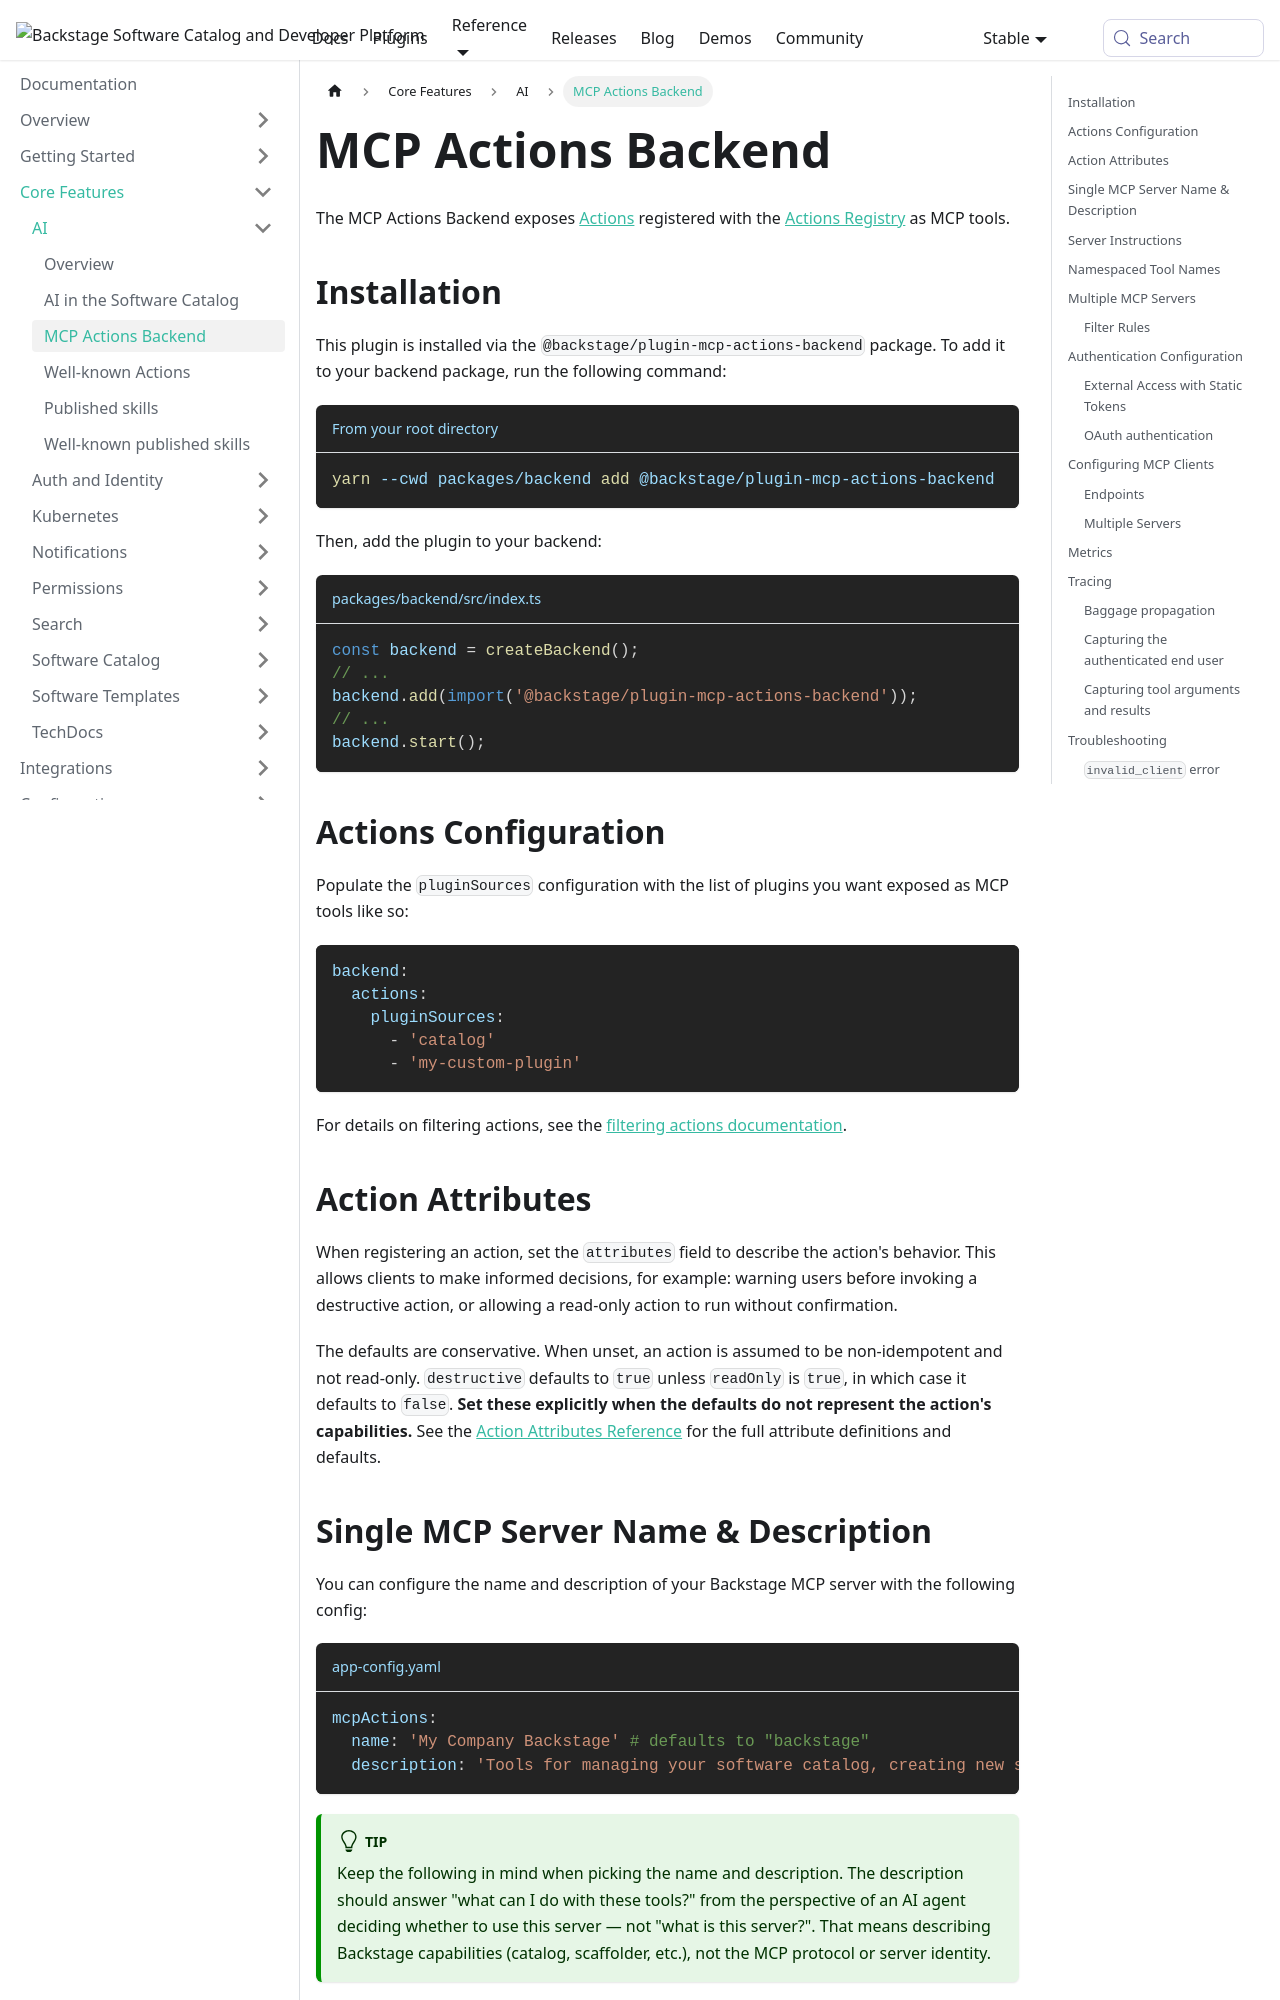

repository: backstage/backstage · page: docs/ai/mcp-actions/index.html · generator: mkdocs

---
id: mcp-actions
title: MCP Actions Backend
description: The MCP Actions Backend exposes actions registered with the Actions Registry as MCP tools.
---

The MCP Actions Backend exposes [Actions](../backend-system/core-services/actions.md) registered with the [Actions Registry](../backend-system/core-services/actions-registry.md) as MCP tools.

## Installation

This plugin is installed via the `@backstage/plugin-mcp-actions-backend` package. To add it to your backend package, run the following command:

```bash title="From your root directory"
yarn --cwd packages/backend add @backstage/plugin-mcp-actions-backend
```

Then, add the plugin to your backend:

```ts title="packages/backend/src/index.ts"
const backend = createBackend();
// ...
backend.add(import('@backstage/plugin-mcp-actions-backend'));
// ...
backend.start();
```

## Actions Configuration

Populate the `pluginSources` configuration with the list of plugins you want exposed as MCP tools like so:

```yaml
backend:
  actions:
    pluginSources:
      - 'catalog'
      - 'my-custom-plugin'
```

For details on filtering actions, see the [filtering actions documentation](../backend-system/core-services/actions.md#filtering-actions).

## Action Attributes

When registering an action, set the `attributes` field to describe the action's behavior. This allows clients to make informed decisions, for example: warning users before invoking a destructive action, or allowing a read-only action to run without confirmation.

The defaults are conservative. When unset, an action is assumed to be non-idempotent and not read-only. `destructive` defaults to `true` unless `readOnly` is `true`, in which case it defaults to `false`. **Set these explicitly when the defaults do not represent the action's capabilities.**
See the [Action Attributes Reference](../backend-system/core-services/actions-registry.md#action-attributes-reference) for the full attribute definitions and defaults.

## Single MCP Server Name & Description

You can configure the name and description of your Backstage MCP server with the following config:

```yaml title="app-config.yaml"
mcpActions:
  name: 'My Company Backstage' # defaults to "backstage"
  description: 'Tools for managing your software catalog, creating new services from templates, and exploring your developer portal' # optional
```

:::tip
Keep the following in mind when picking the name and description. The description should answer "what can I do with these tools?" from the perspective of an AI agent deciding whether to use this server — not "what is this server?". That means describing Backstage capabilities (catalog, scaffolder, etc.), not the MCP protocol or server identity.
:::
